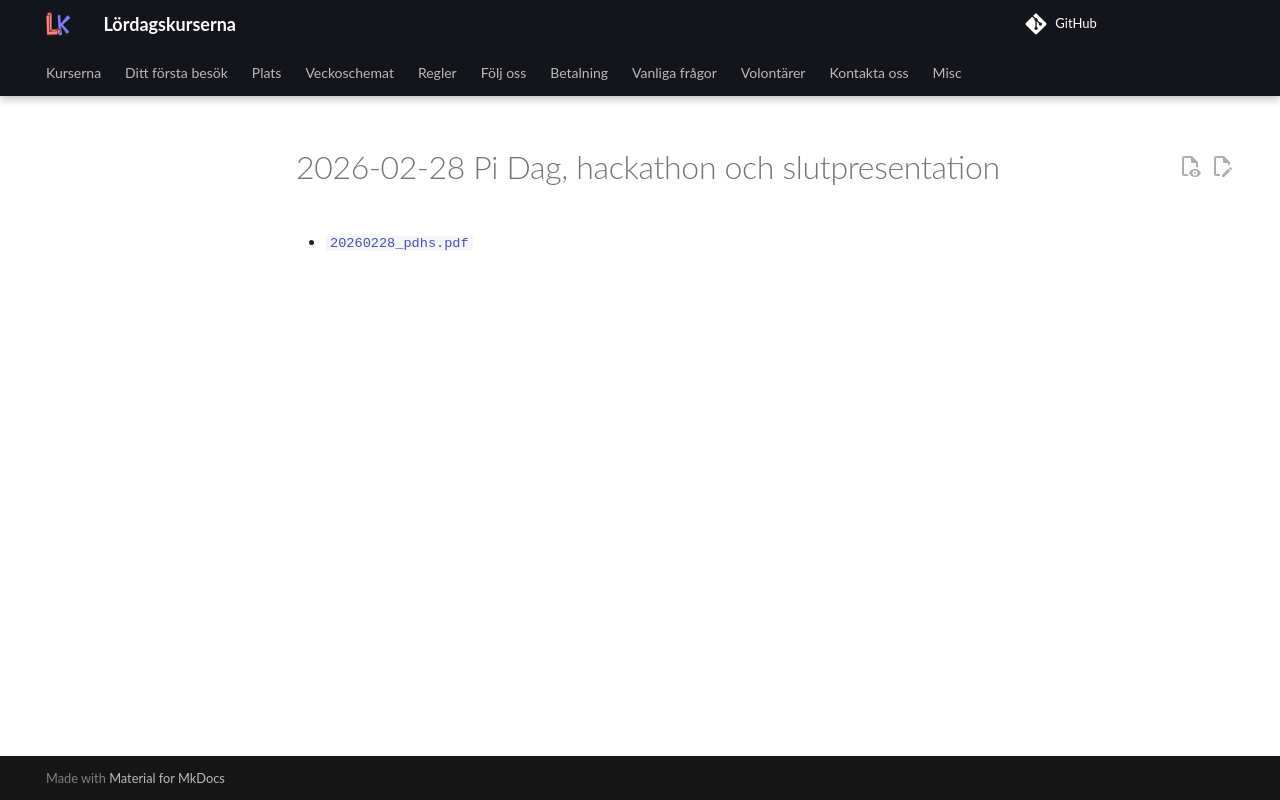

repository: uppsala-makerspace/loerdagskurser · page: publicitet/20260228_pdhs/index.html · generator: jekyll

# 2026-02-28 Pi Dag, hackathon och slutpresentation

- [`20260228_pdhs.pdf`](20260228_pdhs.pdf)
